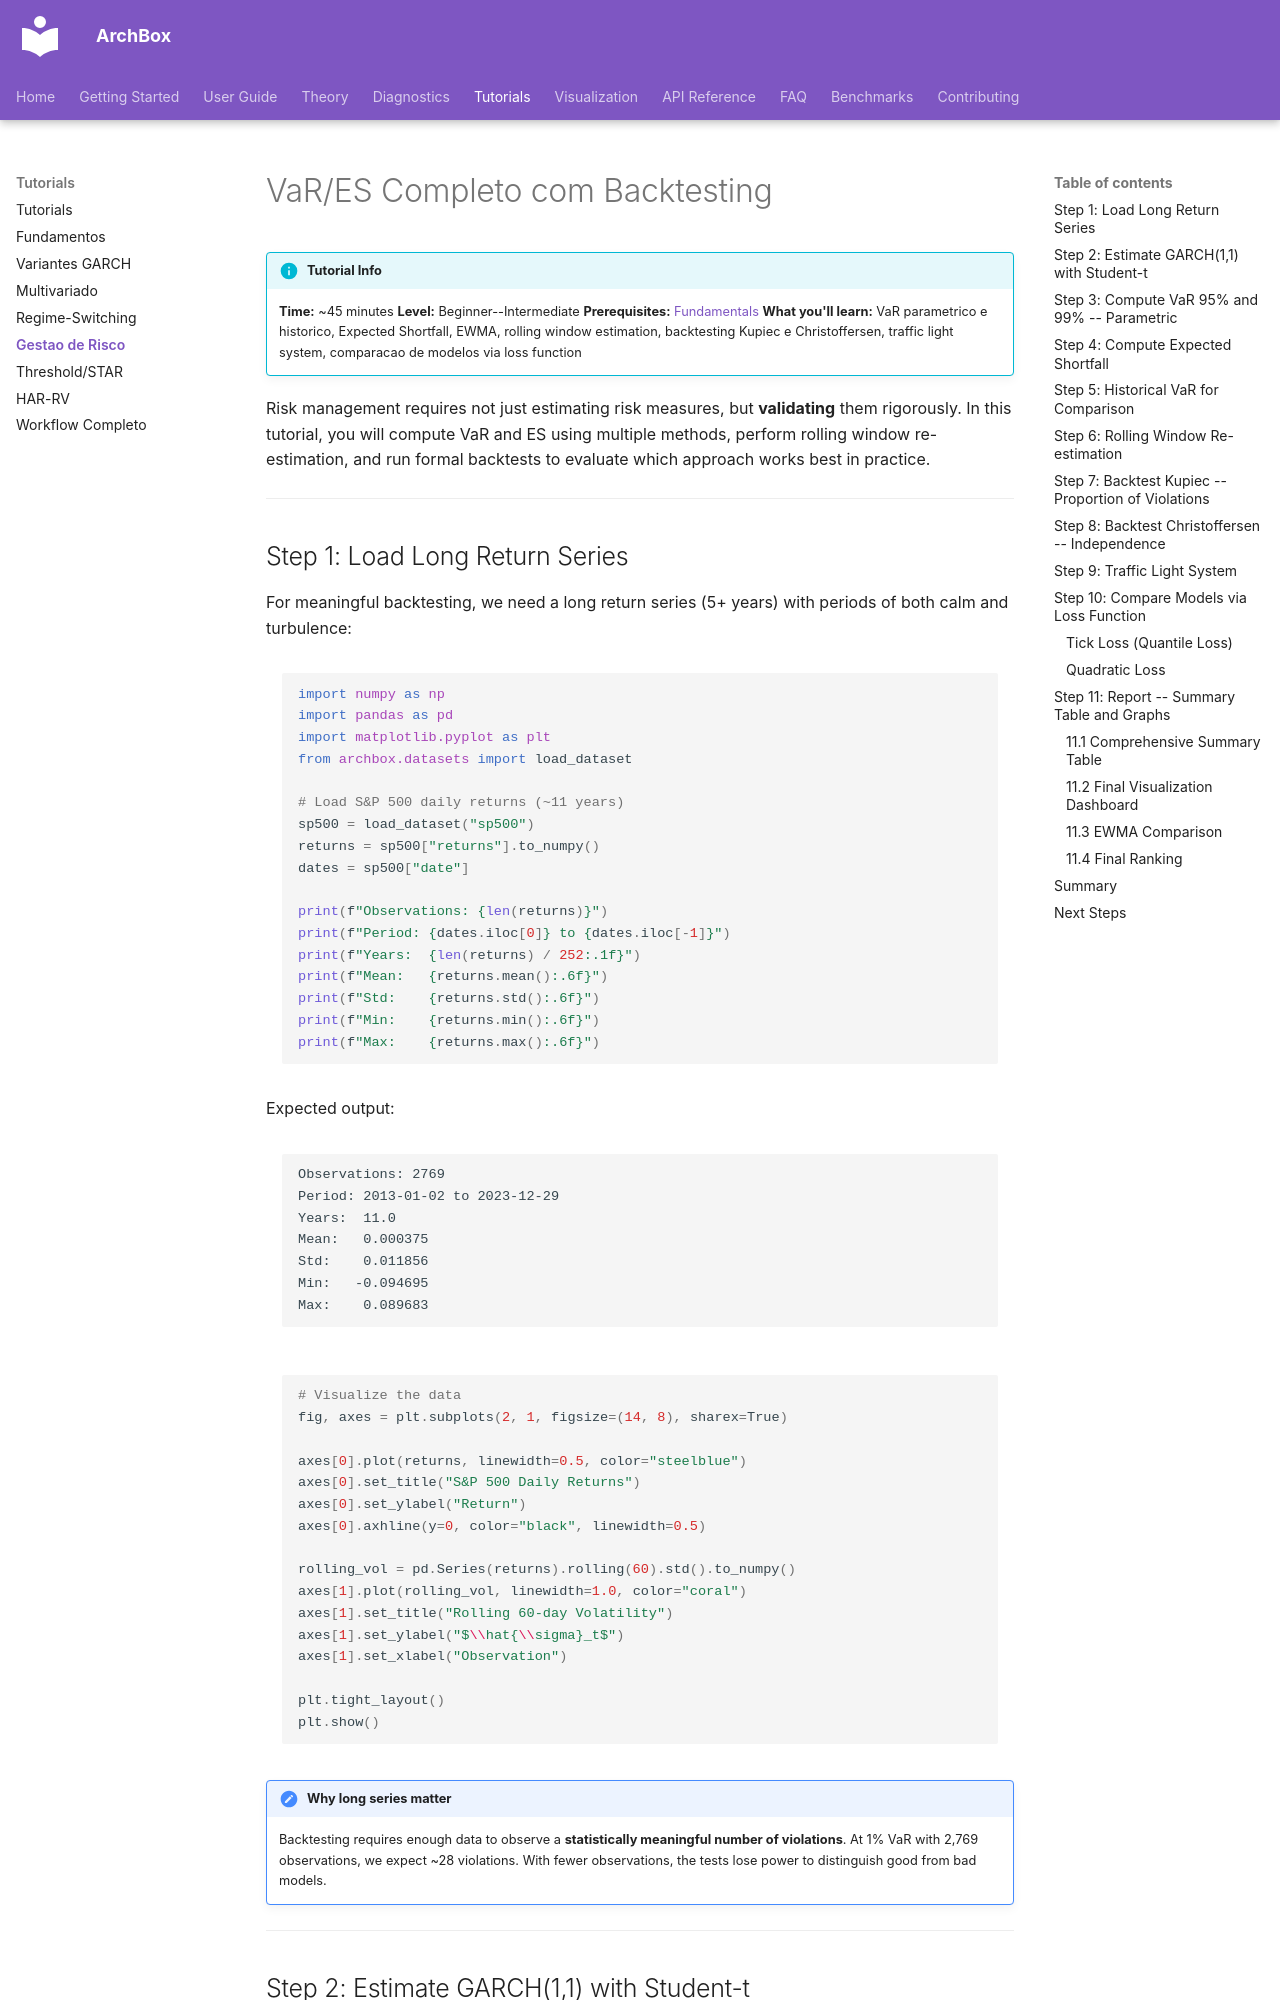

repository: ArchBox-GARCH-Models/archbox · page: tutorials/risk-management/index.html · generator: mkdocs

---
title: "Risk Management: VaR/ES Completo com Backtesting"
description: "Tutorial completo: Value-at-Risk, Expected Shortfall, EWMA, rolling window, backtesting Kupiec/Christoffersen e traffic light"
---

# VaR/ES Completo com Backtesting

!!! info "Tutorial Info"
    **Time:** ~45 minutes
    **Level:** Beginner--Intermediate
    **Prerequisites:** [Fundamentals](fundamentals.md)
    **What you'll learn:** VaR parametrico e historico, Expected Shortfall, EWMA, rolling window estimation, backtesting Kupiec e Christoffersen, traffic light system, comparacao de modelos via loss function

Risk management requires not just estimating risk measures, but **validating** them rigorously. In this tutorial, you will compute VaR and ES using multiple methods, perform rolling window re-estimation, and run formal backtests to evaluate which approach works best in practice.

---

## Step 1: Load Long Return Series

For meaningful backtesting, we need a long return series (5+ years) with periods of both calm and turbulence:

```python
import numpy as np
import pandas as pd
import matplotlib.pyplot as plt
from archbox.datasets import load_dataset

# Load S&P 500 daily returns (~11 years)
sp500 = load_dataset("sp500")
returns = sp500["returns"].to_numpy()
dates = sp500["date"]

print(f"Observations: {len(returns)}")
print(f"Period: {dates.iloc[0]} to {dates.iloc[-1]}")
print(f"Years:  {len(returns) / 252:.1f}")
print(f"Mean:   {returns.mean():.6f}")
print(f"Std:    {returns.std():.6f}")
print(f"Min:    {returns.min():.6f}")
print(f"Max:    {returns.max():.6f}")
```

Expected output:

```text
Observations: 2769
Period: 2013-01-02 to 2023-12-29
Years:  11.0
Mean:   0.000375
Std:    0.011856
Min:   -0.094695
Max:    0.089683
```

```python
# Visualize the data
fig, axes = plt.subplots(2, 1, figsize=(14, 8), sharex=True)

axes[0].plot(returns, linewidth=0.5, color="steelblue")
axes[0].set_title("S&P 500 Daily Returns")
axes[0].set_ylabel("Return")
axes[0].axhline(y=0, color="black", linewidth=0.5)

rolling_vol = pd.Series(returns).rolling(60).std().to_numpy()
axes[1].plot(rolling_vol, linewidth=1.0, color="coral")
axes[1].set_title("Rolling 60-day Volatility")
axes[1].set_ylabel("$\\hat{\\sigma}_t$")
axes[1].set_xlabel("Observation")

plt.tight_layout()
plt.show()
```

!!! note "Why long series matter"
    Backtesting requires enough data to observe a **statistically meaningful number of violations**. At 1% VaR with 2,769 observations, we expect ~28 violations. With fewer observations, the tests lose power to distinguish good from bad models.

---
